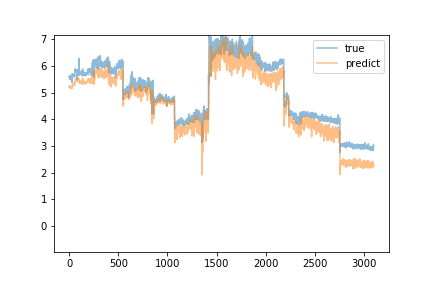

The file beside this chart, header and first rows:
predict, true
5.218, 5.6
5.195, 5.56
5.254, 5.6
5.242, 5.63
5.25, 5.63
5.242, 5.61
5.213, 5.59
5.221, 5.53
5.21, 5.53
5.21, 5.52
5.191, 5.5
5.173, 5.55
5.17, 5.49
5.164, 5.54
5.167, 5.61
5.184, 5.59
5.153, 5.52
5.163, 5.49
5.15, 5.53
5.16, 5.58
5.186, 5.51
5.173, 5.56
5.186, 5.58
5.184, 5.58
5.197, 5.55
5.169, 5.54
5.165, 5.52
5.145, 5.61
5.171, 5.37
5.195, 5.7
5.228, 5.53
5.208, 5.68
5.266, 5.65
5.251, 5.62
5.252, 5.67
5.282, 5.65
5.271, 5.68
5.298, 5.66
5.305, 5.63
5.31, 5.6
5.297, 5.64
5.303, 5.68
5.318, 5.62
5.312, 5.62
5.32, 5.68
5.324, 5.67
5.353, 5.63
5.325, 5.66
5.331, 5.67
5.339, 5.63
5.334, 5.61
5.346, 5.6
5.295, 5.61
5.29, 5.59
5.279, 5.65
5.271, 5.62
5.273, 5.69
5.329, 5.88
5.41, 5.87
5.389, 5.83
... 3,040 more rows
